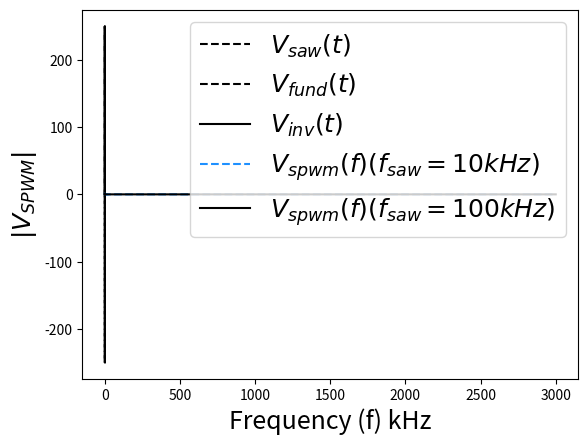

This chart was generated by the following Python code:
import numpy as np
from scipy import signal
from scipy.fft import fft, fftfreq, fftshift, rfft, rfftfreq
import matplotlib as mpl
import matplotlib.pyplot as plt
            
def Generate_SPWM_Sig(Ref_Sig, Tri_Sig, t):
    SPWM = np.zeros(len(t))
    for sample in range(len(t)):
        if Ref_Sig[sample] >= Tri_Sig[sample] and Ref_Sig[sample] > 0:
            SPWM[sample] = 1
        elif Ref_Sig[sample] <= Tri_Sig[sample] and Ref_Sig[sample] < 0:
            SPWM[sample] = -1
        else:
            SPWM[sample] = 0
        
    return SPWM

if __name__ == '__main__':
    # DC Link Voltage
    Vdc_Gain = 250    
    # Number of Samples
    N = 100000
    # Sampling Period
    T = (1/60)
    # Generate Time Stamp for Simulation
    ts = np.linspace(0.0, T, N)
    # Generate Traingle Waveform Used for SPWM Generation
    Triangle = signal.sawtooth(2*(np.pi)*10000*ts, 0.5)
    Triangle2 = signal.sawtooth(2*(np.pi)*100000*ts, 0.5)
    # Generate Grid Reference Signal
    Vgrid = np.sin(2*(np.pi)*60*ts)
    # Generate SPWM Signal
    SPWM = Generate_SPWM_Sig(Vgrid, Triangle, ts)
    SPWM2 = Generate_SPWM_Sig(Vgrid, Triangle2, ts)
    # Discrete Fourier Transform of SPWM
    SPWM_f = rfft(SPWM)
    SPWM_f2 = rfft(SPWM2)
    Xf = rfftfreq(N, T/N)
    # Plot the SPWM Time Domain Output
    plt.plot(ts, Triangle, 'k--',  color = 'black', label = r'$V_{saw}(t)$')
    plt.plot(ts, Vdc_Gain*Vgrid, 'k--',color = 'black', label = r'$V_{fund}(t)$')
    plt.plot(ts, Vdc_Gain*SPWM , color = 'black', label = r'$V_{inv}(t)$')
    plt.xlabel("Time(s)", fontsize=18, style='italic')
    plt.ylabel('$V_{inv}(t)$', fontsize=18, style='italic')
    plt.legend(fontsize=18)
    plt.show()
    # Plot the SPWM Frequency Domain Output
    plt.plot(Xf/1000, 2/N*np.abs(SPWM_f), 'k--',color = 'dodgerblue', label = r'$V_{spwm}(f) (f_{saw}=10kHz)$')
    plt.plot(Xf/1000, 2/N*np.abs(SPWM_f2),color = 'black', label = r'$V_{spwm}(f) (f_{saw}=100kHz)$')
    plt.xlabel("Frequency (f) kHz", fontsize=18, style='italic')
    plt.ylabel('$|V_{SPWM}|$', fontsize=18, style='italic')
    plt.legend(fontsize=18)
    plt.show()

